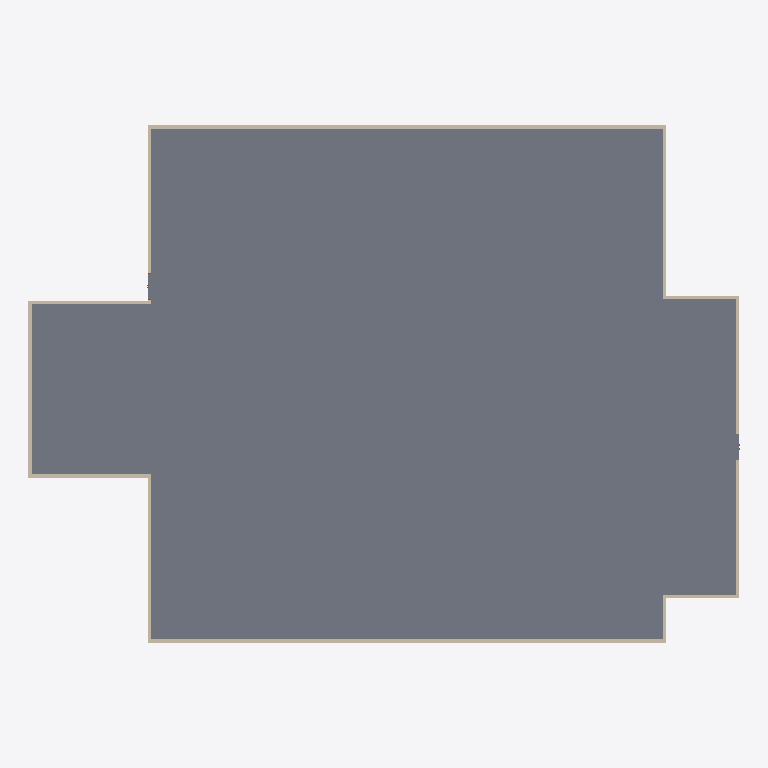
Plan cut of the same IFC building model at storey 'terreno' (level 0.00 m, cut at 1.40 m), seen from above with north up, elements coloured by IFC class: 12 walls (beige), 1 slab (grey). Cut surfaces are drawn darker.
Extent 50.0 m × 36.4 m × 13.7 m (x, y, z). Storeys (6): terreno at 0.00 m; Térreo at 0.10 m; nivel 2 at 3.40 m; nivel 3 at 6.80 m; nivel 4 at 10.20 m; nivel 5 at 13.60 m. Elements (55): 48 IfcWallStandardCase, 5 IfcSlab, 2 IfcDoor.

HEADER;
FILE_DESCRIPTION(('ViewDefinition [CoordinationView_V2.0]'),'2;1');
FILE_NAME('0001','2023-05-29T09:18:57',(''),(''),'The EXPRESS Data Manager Version 5.02.0100.07 : 28 Aug 2013','22.0.2.392 - Exporter 22.0.2.392 - IU alternativa 22.0.2.392','');
FILE_SCHEMA(('IFC2X3'));
ENDSEC;
DATA;
#119=IFCPROJECT('0s0xHliUD1dOn2nVhzqoDY',#41,'0001',$,$,'Nome do projeto','Status do projeto',(#111),#106);
#172=IFCSITE('0s0xHliUD1dOn2nVhzqoDW',#41,'Default',$,$,#171,$,$,.ELEMENT.,$,$,$,$,$);
#129=IFCBUILDING('0s0xHliUD1dOn2nVhzqoDZ',#41,'',$,$,#32,$,'',.ELEMENT.,$,$,$);
#138=IFCBUILDINGSTOREY('0s0xHliUD1dOn2nVe2EVsG',#41,'terreno',$,'Nível:Elevação',#136,$,'terreno',.ELEMENT.,0.0);
#144=IFCBUILDINGSTOREY('0s0xHliUD1dOn2nVe2BDsb',#41,'Térreo',$,'Nível:Elevação',#143,$,'Térreo',.ELEMENT.,0.1);
#150=IFCBUILDINGSTOREY('0s0xHliUD1dOn2nVe2DMV0',#41,'nivel 2',$,'Nível:Elevação',#149,$,'nivel 2',.ELEMENT.,3.4);
#156=IFCBUILDINGSTOREY('0s0xHliUD1dOn2nVe22LiU',#41,'nivel 3',$,'Nível:Elevação',#155,$,'nivel 3',.ELEMENT.,6.8);
#162=IFCBUILDINGSTOREY('0s0xHliUD1dOn2nVe22Li1',#41,'nivel 4',$,'Nível:Elevação',#161,$,'nivel 4',.ELEMENT.,10.2);
#168=IFCBUILDINGSTOREY('0s0xHliUD1dOn2nVe22Li8',#41,'nivel 5',$,'Nível:Elevação',#167,$,'nivel 5',.ELEMENT.,13.6);
#4260=IFCSLAB('3FzKGxh61AxA8jUSlzW_Q1',#41,'Piso:15cm - Concreto:2459667',$,'Piso:15cm - Concreto',#4215,#4258,'2459667',.FLOOR.);
#565=IFCWALLSTANDARDCASE('3FzKGxh61AxA8jUSlzW_gK',#41,'Parede básica:Externa_22 cm_GrowArq:2458630',$,'Parede básica:Externa_22 cm_GrowArq',#538,#563,'2458630');
#1127=IFCWALLSTANDARDCASE('3FzKGxh61AxA8jUSlzW_lh',#41,'Parede básica:Externa_22 cm_GrowArq:2459001',$,'Parede básica:Externa_22 cm_GrowArq',#1107,#1125,'2459001');
#908=IFCWALLSTANDARDCASE('3FzKGxh61AxA8jUSlzW_e6',#41,'Parede básica:Externa_22 cm_GrowArq:2458772',$,'Parede básica:Externa_22 cm_GrowArq',#888,#906,'2458772');
#1346=IFCWALLSTANDARDCASE('3FzKGxh61AxA8jUSlzW_ZR',#41,'Parede básica:Externa_22 cm_GrowArq:2459209',$,'Parede básica:Externa_22 cm_GrowArq',#1326,#1344,'2459209');
#762=IFCWALLSTANDARDCASE('3FzKGxh61AxA8jUSlzW_gx',#41,'Parede básica:Externa_22 cm_GrowArq:2458665',$,'Parede básica:Externa_22 cm_GrowArq',#742,#760,'2458665');
#1200=IFCWALLSTANDARDCASE('3FzKGxh61AxA8jUSlzW_ig',#41,'Parede básica:Externa_22 cm_GrowArq:2459064',$,'Parede básica:Externa_22 cm_GrowArq',#1180,#1198,'2459064');
#1273=IFCWALLSTANDARDCASE('3FzKGxh61AxA8jUSlzW_Y2',#41,'Parede básica:Externa_22 cm_GrowArq:2459152',$,'Parede básica:Externa_22 cm_GrowArq',#1253,#1271,'2459152');
#1492=IFCWALLSTANDARDCASE('3FzKGxh61AxA8jUSlzW_XN',#41,'Parede básica:Externa_22 cm_GrowArq:2459333',$,'Parede básica:Externa_22 cm_GrowArq',#1472,#1490,'2459333');
#1419=IFCWALLSTANDARDCASE('3FzKGxh61AxA8jUSlzW_Za',#41,'Parede básica:Externa_22 cm_GrowArq:2459254',$,'Parede básica:Externa_22 cm_GrowArq',#1399,#1417,'2459254');
#835=IFCWALLSTANDARDCASE('3FzKGxh61AxA8jUSlzW_h4',#41,'Parede básica:Externa_22 cm_GrowArq:2458710',$,'Parede básica:Externa_22 cm_GrowArq',#815,#833,'2458710');
#981=IFCWALLSTANDARDCASE('3FzKGxh61AxA8jUSlzW_fG',#41,'Parede básica:Externa_22 cm_GrowArq:2458818',$,'Parede básica:Externa_22 cm_GrowArq',#961,#979,'2458818');
#1054=IFCWALLSTANDARDCASE('3FzKGxh61AxA8jUSlzW_kl',#41,'Parede básica:Externa_22 cm_GrowArq:2458941',$,'Parede básica:Externa_22 cm_GrowArq',#1034,#1052,'2458941');
ENDSEC;